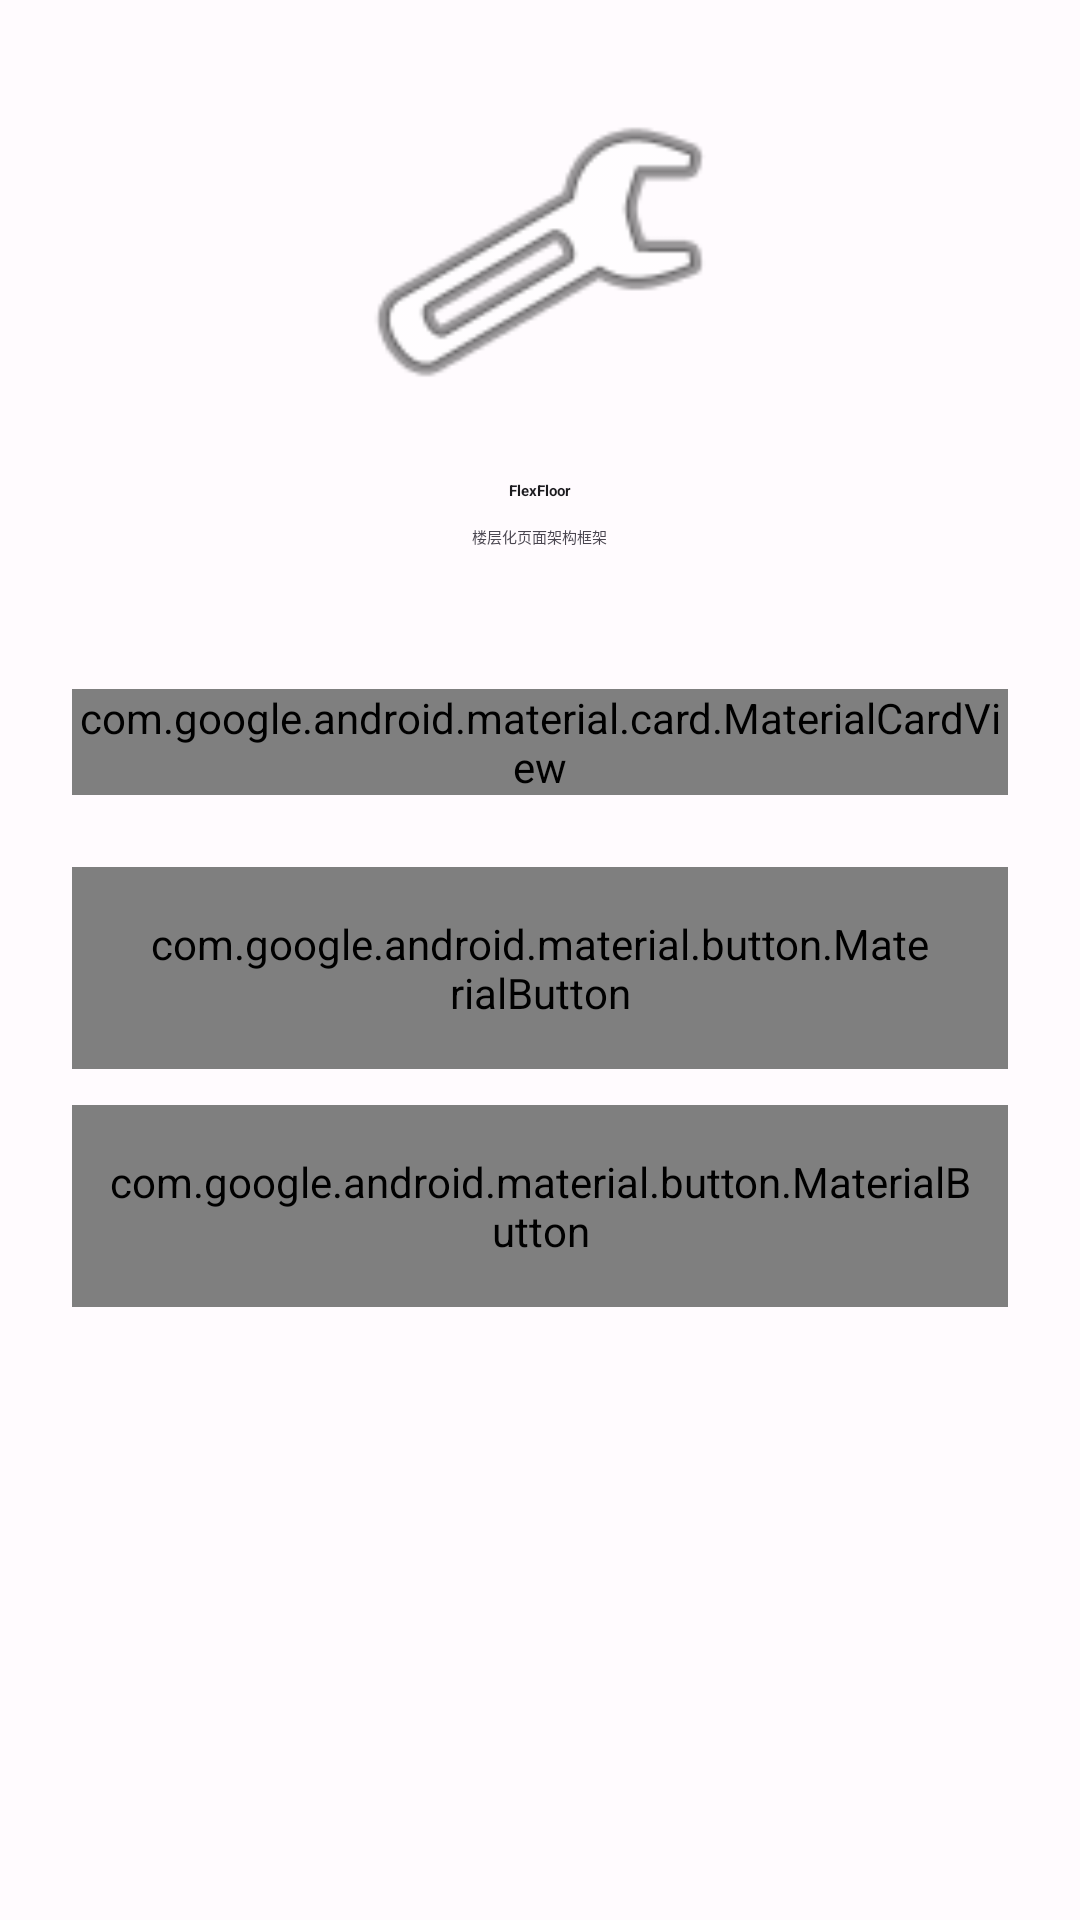

The Android layout XML behind this screen, and the referenced resources:
<!-- AndroidManifest.xml: activity theme Theme.FlexFloor -->
<!-- res/layout/activity_main.xml -->
<?xml version="1.0" encoding="utf-8"?>
<androidx.constraintlayout.widget.ConstraintLayout xmlns:android="http://schemas.android.com/apk/res/android"
    xmlns:app="http://schemas.android.com/apk/res-auto"
    xmlns:tools="http://schemas.android.com/tools"
    android:layout_width="match_parent"
    android:layout_height="match_parent"
    android:fitsSystemWindows="true"
    android:background="@color/surface"
    tools:context=".MainActivity">

    
    <com.google.android.material.appbar.MaterialToolbar
        android:id="@+id/toolbar"
        android:layout_width="0dp"
        android:layout_height="?attr/actionBarSize"
        android:background="@color/primary"
        android:elevation="4dp"
        app:layout_constraintEnd_toEndOf="parent"
        app:layout_constraintStart_toStartOf="parent"
        app:layout_constraintTop_toTopOf="parent"
        app:titleTextColor="@color/on_primary" />

    
    <androidx.core.widget.NestedScrollView
        android:layout_width="0dp"
        android:layout_height="0dp"
        android:fillViewport="true"
        app:layout_constraintBottom_toBottomOf="parent"
        app:layout_constraintEnd_toEndOf="parent"
        app:layout_constraintStart_toStartOf="parent"
        app:layout_constraintTop_toBottomOf="@id/toolbar">

        <LinearLayout
            android:layout_width="match_parent"
            android:layout_height="wrap_content"
            android:orientation="vertical"
            android:padding="24dp">

            
            <LinearLayout
                android:layout_width="match_parent"
                android:layout_height="wrap_content"
                android:gravity="center"
                android:orientation="vertical"
                android:layout_marginBottom="32dp">

                <ImageView
                    android:layout_width="120dp"
                    android:layout_height="120dp"
                    android:layout_marginBottom="16dp"
                    android:contentDescription="FlexFloor Logo"
                    android:src="@android:drawable/ic_menu_manage"
                    app:tint="@color/primary" />

                <TextView
                    android:layout_width="wrap_content"
                    android:layout_height="wrap_content"
                    android:layout_marginBottom="8dp"
                    android:text="FlexFloor"
                    android:textAppearance="?attr/textAppearanceDisplaySmall"
                    android:textColor="@color/on_surface"
                    android:textStyle="bold" />

                <TextView
                    android:layout_width="wrap_content"
                    android:layout_height="wrap_content"
                    android:text="楼层化页面架构框架"
                    android:textAppearance="?attr/textAppearanceHeadlineSmall"
                    android:textColor="@color/on_surface_variant" />

                <TextView
                    android:id="@+id/version_text"
                    android:layout_width="wrap_content"
                    android:layout_height="wrap_content"
                    android:layout_marginTop="8dp"
                    android:textAppearance="?attr/textAppearanceBodyMedium"
                    android:textColor="@color/on_surface_variant"
                    tools:text="Version 1.0.0" />

            </LinearLayout>

            
            <com.google.android.material.card.MaterialCardView
                android:layout_width="match_parent"
                android:layout_height="wrap_content"
                android:layout_marginBottom="24dp"
                app:cardCornerRadius="16dp"
                app:cardElevation="2dp">

                <LinearLayout
                    android:layout_width="match_parent"
                    android:layout_height="wrap_content"
                    android:orientation="vertical"
                    android:padding="20dp">

                    <TextView
                        android:layout_width="wrap_content"
                        android:layout_height="wrap_content"
                        android:layout_marginBottom="12dp"
                        android:text="框架特性"
                        android:textAppearance="?attr/textAppearanceTitleMedium"
                        android:textColor="@color/on_surface" />

                    <TextView
                        android:layout_width="match_parent"
                        android:layout_height="wrap_content"
                        android:text="• 模块化楼层设计，易于扩展和维护\n• 支持多种楼层类型（文本、图片、横幅等）\n• 动态配置和数据加载\n• 楼层复用和智能缓存\n• MVI 架构模式集成\n• 完整的生命周期管理"
                        android:textAppearance="?attr/textAppearanceBodyMedium"
                        android:textColor="@color/on_surface_variant"
                        android:lineSpacingExtra="4dp" />

                </LinearLayout>

            </com.google.android.material.card.MaterialCardView>

            
            <LinearLayout
                android:layout_width="match_parent"
                android:layout_height="wrap_content"
                android:orientation="vertical"
                android:layout_marginBottom="32dp">

                
                <com.google.android.material.button.MaterialButton
                    android:id="@+id/floor_demo_button"
                    style="@style/Widget.Material3.Button.UnelevatedButton"
                    android:layout_width="match_parent"
                    android:layout_height="wrap_content"
                    android:layout_marginBottom="12dp"
                    android:paddingVertical="16dp"
                    android:text="楼层演示"
                    android:textSize="16sp"
                    app:icon="@android:drawable/ic_menu_view"
                    app:iconGravity="start" />



                
                <com.google.android.material.button.MaterialButton
                    android:id="@+id/about_button"
                    style="@style/Widget.Material3.Button.TextButton"
                    android:layout_width="match_parent"
                    android:layout_height="wrap_content"
                    android:paddingVertical="16dp"
                    android:text="关于项目"
                    android:textSize="16sp"
                    app:icon="@android:drawable/ic_menu_info_details"
                    app:iconGravity="start" />

            </LinearLayout>

        </LinearLayout>

    </androidx.core.widget.NestedScrollView>

</androidx.constraintlayout.widget.ConstraintLayout>
<!-- resources referenced by this layout -->
<resources>
  <color name="on_primary">#FFFFFF</color>
  <color name="on_surface">#1C1B1F</color>
  <color name="on_surface_variant">#49454F</color>
  <color name="primary">#6750A4</color>
  <color name="surface">#FFFBFE</color>
  <style name="Theme.FlexFloor" parent="android:Theme.Material.Light.NoActionBar" />
</resources>
